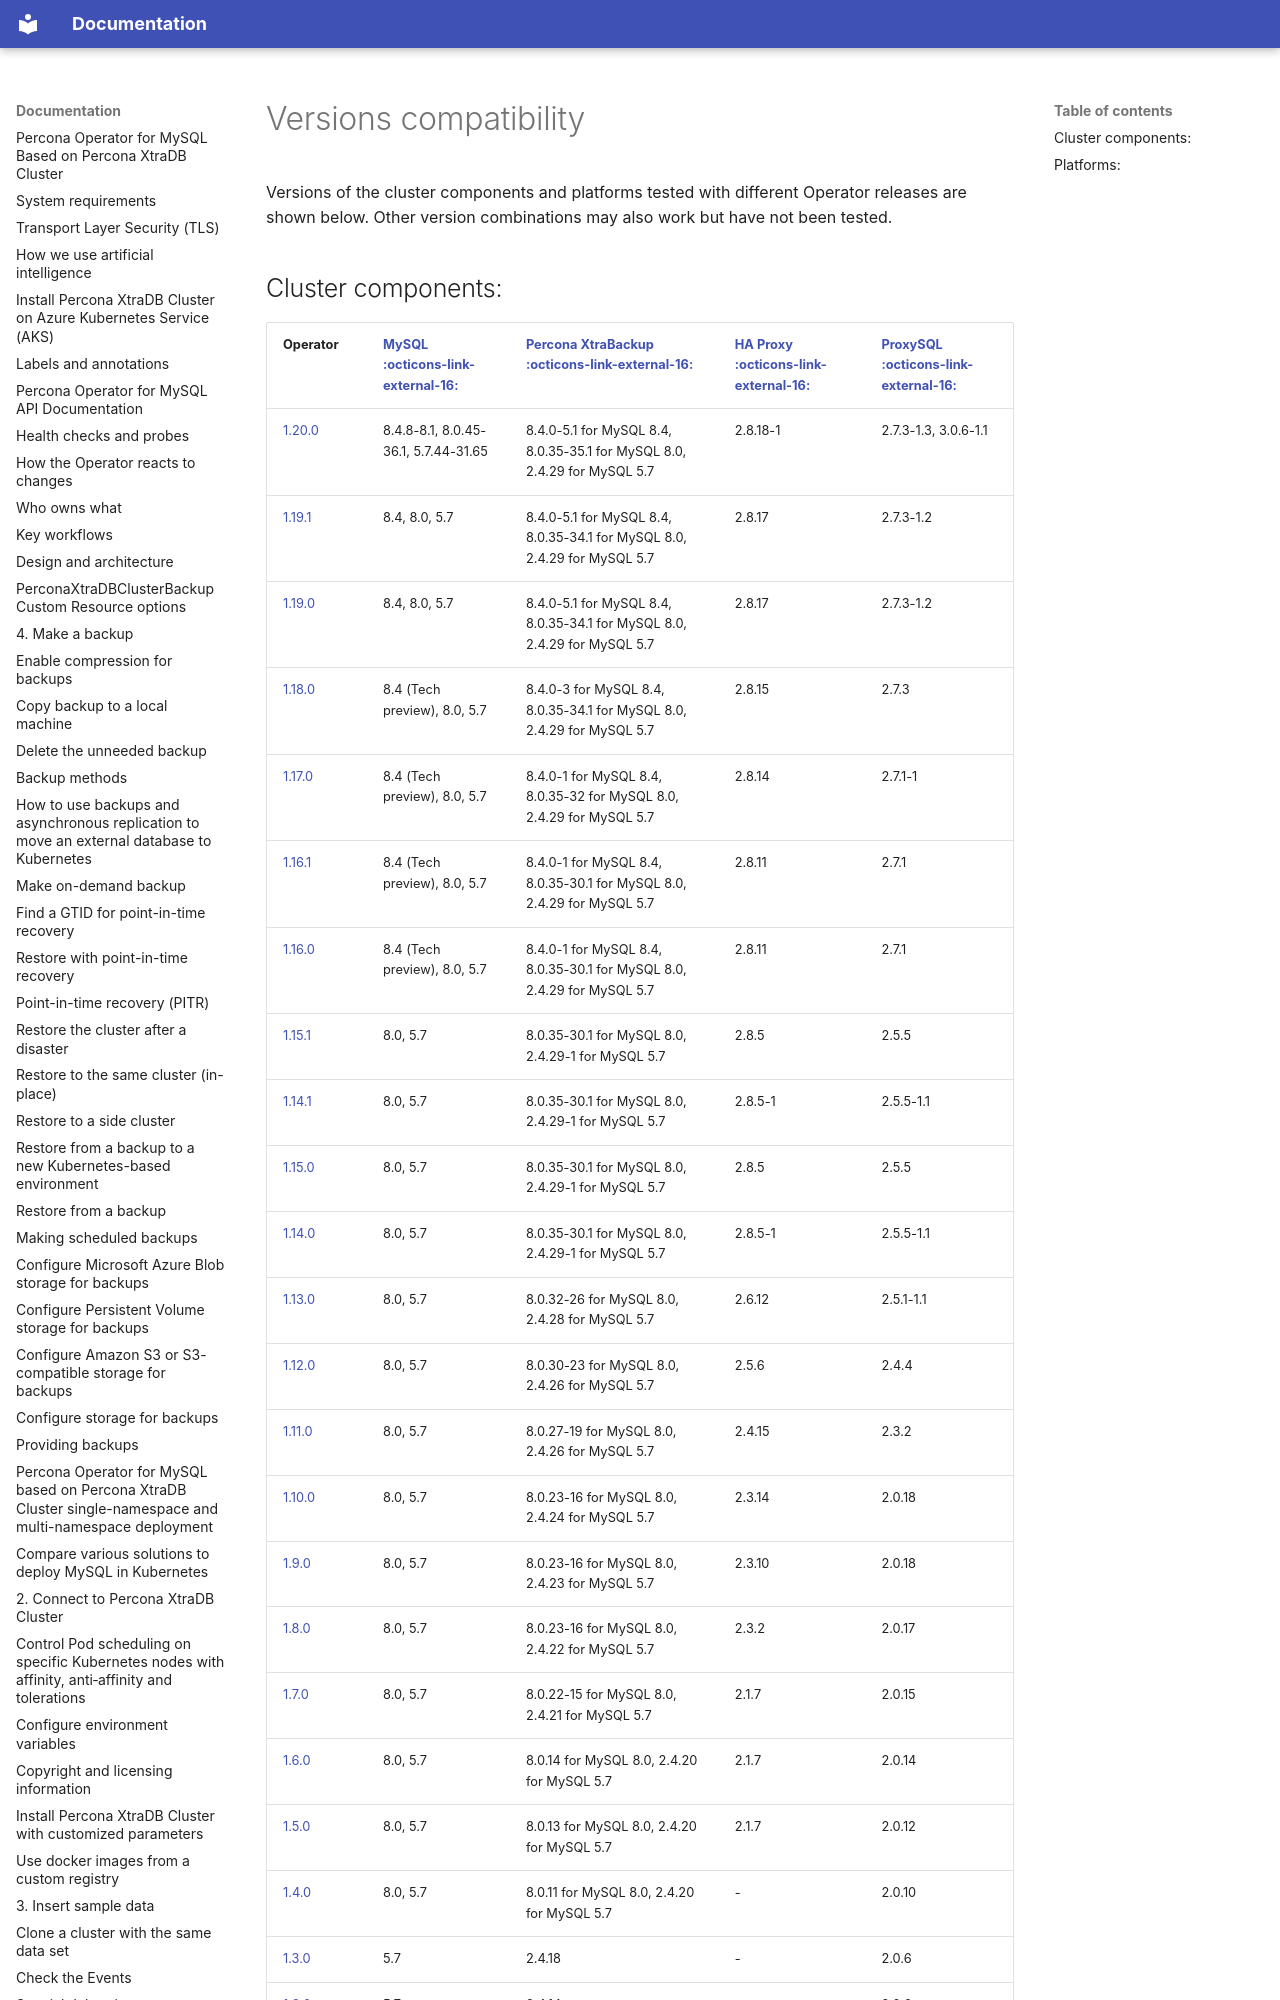

repository: percona/k8spxc-docs · page: versions/index.html · generator: mkdocs

# Versions compatibility

Versions of the cluster components and platforms tested with different Operator releases are shown below. Other version combinations may also work but have not been tested.

## Cluster components:
